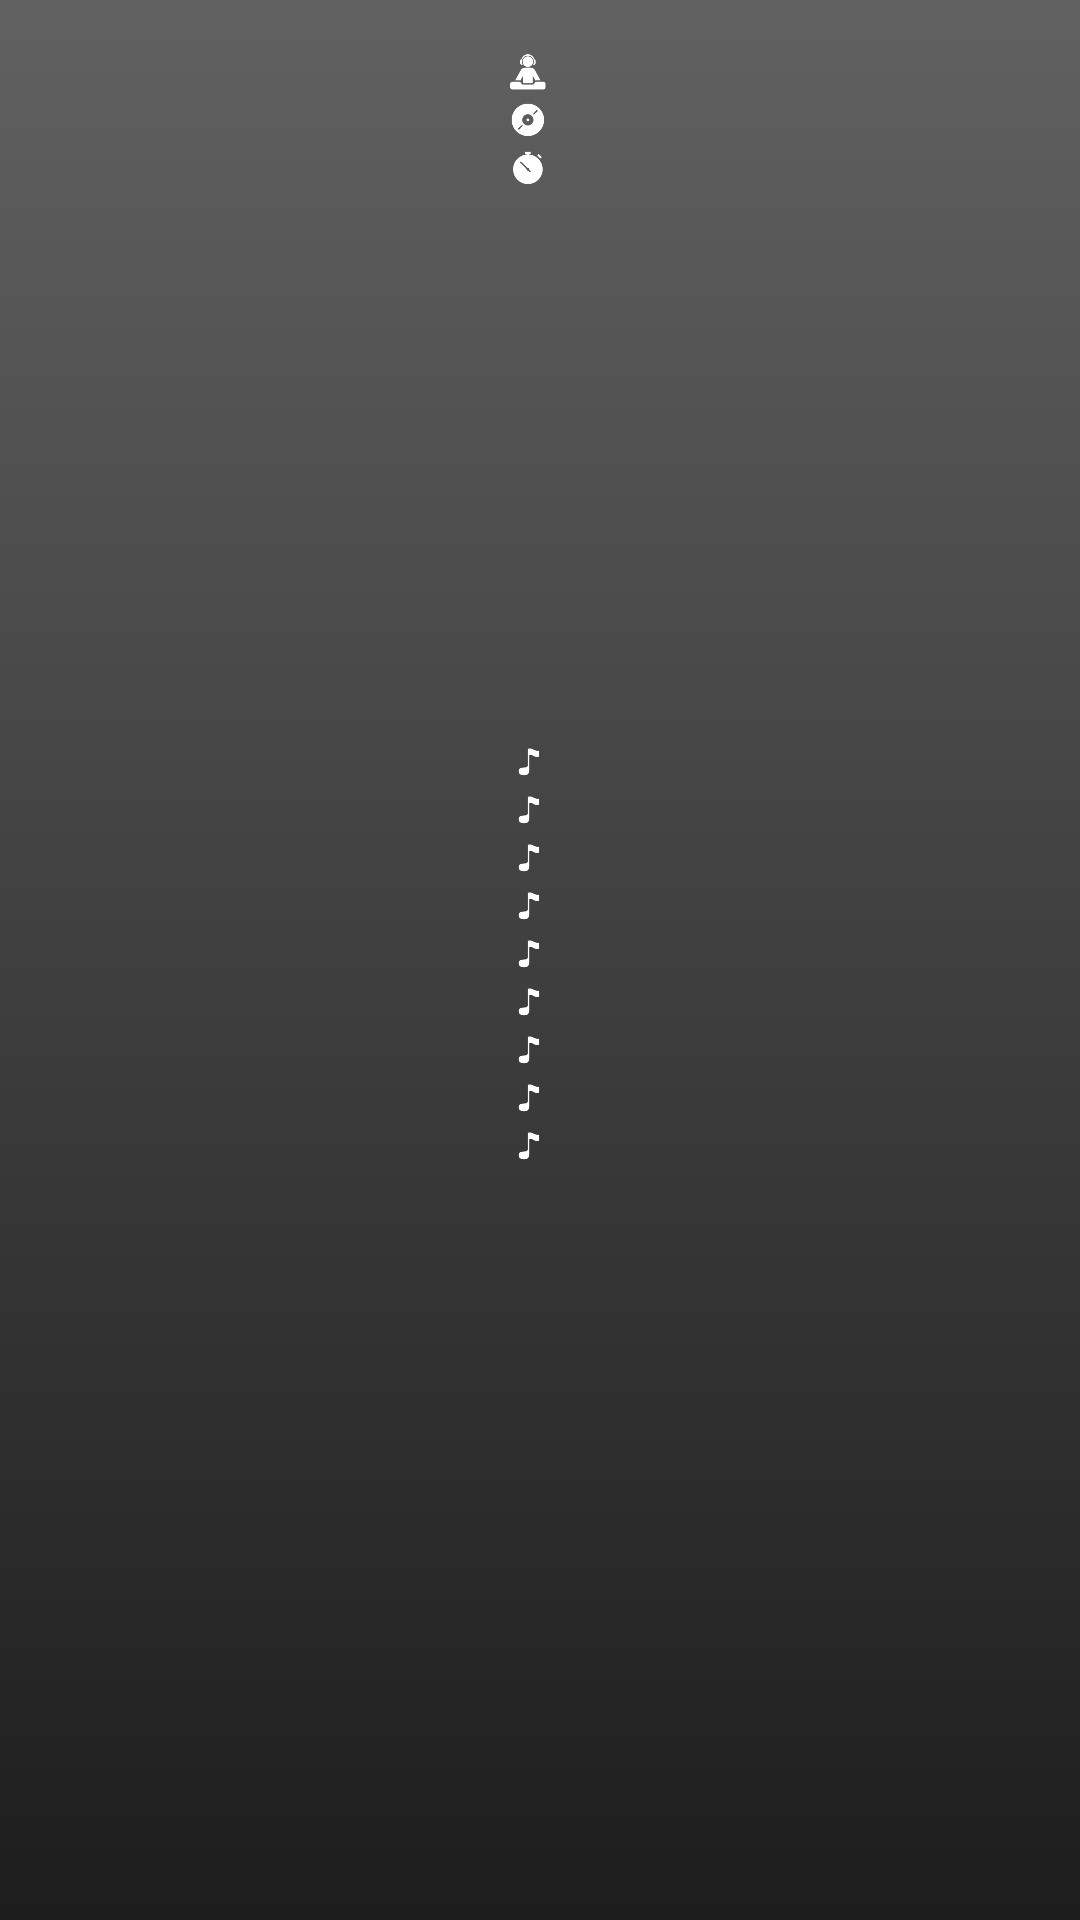

Android layout source for this screen:
<!-- AndroidManifest.xml: application theme AppTheme -->
<!-- res/layout/album_list.xml -->
<?xml version="1.0" encoding="utf-8"?>
<LinearLayout xmlns:android="http://schemas.android.com/apk/res/android"
    xmlns:tools="http://schemas.android.com/tools"
    android:layout_width="match_parent"
    android:layout_height="match_parent"
    android:background="@drawable/bkg_gradient"
    android:orientation="vertical"
    android:padding="16dp">

    <LinearLayout
        android:gravity="center_horizontal"
        android:layout_width="match_parent"
        android:layout_height="16dp"
        android:orientation="horizontal">

        <ImageView
            android:layout_width="12dp"
            android:layout_height="12dp"
            android:layout_gravity="center_vertical"
            android:src="@drawable/ico_artist"/>

        <TextView
            android:id="@+id/artistName"
            android:layout_gravity="center_vertical"
            android:layout_width="wrap_content"
            android:layout_height="wrap_content"
            android:layout_marginStart="8dp"
            android:textSize="10sp"
            android:textColor="@color/textPrimary"
            tools:text="The Artist Name"/>

    </LinearLayout>

    <LinearLayout
        android:gravity="center_horizontal"
        android:layout_width="match_parent"
        android:layout_height="16dp"
        android:orientation="horizontal">

        <ImageView
            android:layout_width="12dp"
            android:layout_height="12dp"
            android:layout_gravity="center_vertical"
            android:src="@drawable/ico_album"/>

        <TextView
            android:id="@+id/albumName"
            android:gravity="center_horizontal"
            android:layout_gravity="center_vertical"
            android:layout_width="wrap_content"
            android:layout_height="wrap_content"
            android:layout_marginStart="8dp"
            android:textSize="10sp"
            android:textColor="@color/textPrimary"
            tools:text="The Album Name"/>

    </LinearLayout>

    <LinearLayout
        android:gravity="center_horizontal"
        android:layout_width="match_parent"
        android:layout_height="16dp"
        android:orientation="horizontal">

        <ImageView
            android:layout_width="12dp"
            android:layout_height="12dp"
            android:layout_gravity="center_vertical"
            android:src="@drawable/ico_duration"/>

        <TextView
            android:id="@+id/duration"
            android:layout_gravity="center_vertical"
            android:layout_width="wrap_content"
            android:layout_height="wrap_content"
            android:layout_marginStart="8dp"
            android:textSize="10sp"
            android:textColor="@color/textPrimary"
            tools:text="Duration of Album"/>

    </LinearLayout>

    <ImageView
        android:id="@+id/albumCover"
        android:layout_width="match_parent"
        android:layout_height="150dp"
        android:layout_margin="16dp" />


    <LinearLayout
        android:gravity="center_horizontal"
        android:layout_width="match_parent"
        android:layout_height="16dp"
        android:orientation="horizontal">

        <ImageView
            android:layout_width="12dp"
            android:layout_height="12dp"
            android:layout_gravity="center_vertical"
            android:src="@drawable/ico_song"/>

        <TextView
            android:id="@+id/song1"
            android:layout_gravity="center_vertical"
            android:layout_width="wrap_content"
            android:layout_height="wrap_content"
            android:layout_marginStart="8dp"
            android:textSize="10sp"
            android:textColor="@color/textPrimary"
            tools:text="The Artist Name"/>

    </LinearLayout>

    <LinearLayout
        android:gravity="center_horizontal"
        android:layout_width="match_parent"
        android:layout_height="16dp"
        android:orientation="horizontal">

        <ImageView
            android:layout_width="12dp"
            android:layout_height="12dp"
            android:layout_gravity="center_vertical"
            android:src="@drawable/ico_song"/>

        <TextView
            android:id="@+id/song2"
            android:layout_gravity="center_vertical"
            android:layout_width="wrap_content"
            android:layout_height="wrap_content"
            android:layout_marginStart="8dp"
            android:textSize="10sp"
            android:textColor="@color/textPrimary"
            tools:text="The Artist Name"/>

    </LinearLayout>

    <LinearLayout
        android:gravity="center_horizontal"
        android:layout_width="match_parent"
        android:layout_height="16dp"
        android:orientation="horizontal">

        <ImageView
            android:layout_width="12dp"
            android:layout_height="12dp"
            android:layout_gravity="center_vertical"
            android:src="@drawable/ico_song"/>

        <TextView
            android:id="@+id/song3"
            android:layout_gravity="center_vertical"
            android:layout_width="wrap_content"
            android:layout_height="wrap_content"
            android:layout_marginStart="8dp"
            android:textSize="10sp"
            android:textColor="@color/textPrimary"
            tools:text="The Artist Name"/>

    </LinearLayout>

    <LinearLayout
        android:gravity="center_horizontal"
        android:layout_width="match_parent"
        android:layout_height="16dp"
        android:orientation="horizontal">

        <ImageView
            android:layout_width="12dp"
            android:layout_height="12dp"
            android:layout_gravity="center_vertical"
            android:src="@drawable/ico_song"/>

        <TextView
            android:id="@+id/song4"
            android:layout_gravity="center_vertical"
            android:layout_width="wrap_content"
            android:layout_height="wrap_content"
            android:layout_marginStart="8dp"
            android:textSize="10sp"
            android:textColor="@color/textPrimary"
            tools:text="The Artist Name"/>

    </LinearLayout>

    <LinearLayout
        android:gravity="center_horizontal"
        android:layout_width="match_parent"
        android:layout_height="16dp"
        android:orientation="horizontal">

        <ImageView
            android:layout_width="12dp"
            android:layout_height="12dp"
            android:layout_gravity="center_vertical"
            android:src="@drawable/ico_song"/>

        <TextView
            android:id="@+id/song5"
            android:layout_gravity="center_vertical"
            android:layout_width="wrap_content"
            android:layout_height="wrap_content"
            android:layout_marginStart="8dp"
            android:textSize="10sp"
            android:textColor="@color/textPrimary"
            tools:text="The Artist Name"/>

    </LinearLayout>

    <LinearLayout
        android:gravity="center_horizontal"
        android:layout_width="match_parent"
        android:layout_height="16dp"
        android:orientation="horizontal">

        <ImageView
            android:layout_width="12dp"
            android:layout_height="12dp"
            android:layout_gravity="center_vertical"
            android:src="@drawable/ico_song"/>

        <TextView
            android:id="@+id/song6"
            android:layout_gravity="center_vertical"
            android:layout_width="wrap_content"
            android:layout_height="wrap_content"
            android:layout_marginStart="8dp"
            android:textSize="10sp"
            android:textColor="@color/textPrimary"
            tools:text="The Artist Name"/>

    </LinearLayout>

    <LinearLayout
        android:gravity="center_horizontal"
        android:layout_width="match_parent"
        android:layout_height="16dp"
        android:orientation="horizontal">

        <ImageView
            android:layout_width="12dp"
            android:layout_height="12dp"
            android:layout_gravity="center_vertical"
            android:src="@drawable/ico_song"/>

        <TextView
            android:id="@+id/song7"
            android:layout_gravity="center_vertical"
            android:layout_width="wrap_content"
            android:layout_height="wrap_content"
            android:layout_marginStart="8dp"
            android:textSize="10sp"
            android:textColor="@color/textPrimary"
            tools:text="The Artist Name"/>

    </LinearLayout>


    <LinearLayout
        android:gravity="center_horizontal"
        android:layout_width="match_parent"
        android:layout_height="16dp"
        android:orientation="horizontal">

        <ImageView
            android:layout_width="12dp"
            android:layout_height="12dp"
            android:layout_gravity="center_vertical"
            android:src="@drawable/ico_song"/>

        <TextView
            android:id="@+id/song8"
            android:layout_gravity="center_vertical"
            android:layout_width="wrap_content"
            android:layout_height="wrap_content"
            android:layout_marginStart="8dp"
            android:textSize="10sp"
            android:textColor="@color/textPrimary"
            tools:text="The Artist Name"/>

    </LinearLayout>

    <LinearLayout
        android:gravity="center_horizontal"
        android:layout_width="match_parent"
        android:layout_height="16dp"
        android:orientation="horizontal">

        <ImageView
            android:layout_width="12dp"
            android:layout_height="12dp"
            android:layout_gravity="center_vertical"
            android:src="@drawable/ico_song"/>

        <TextView
            android:id="@+id/song9"
            android:layout_gravity="center_vertical"
            android:layout_width="wrap_content"
            android:layout_height="wrap_content"
            android:layout_marginStart="8dp"
            android:textSize="10sp"
            android:textColor="@color/textPrimary"
            tools:text="The Artist Name"/>

    </LinearLayout>


</LinearLayout>
<!-- resources referenced by this layout -->
<resources>
  <color name="textPrimary">#c9c9c9</color>
  <!-- drawable bkg_gradient (drawable) -->
  <?xml version="1.0" encoding="utf-8"?>
  <selector xmlns:android="http://schemas.android.com/apk/res/android">
      <item>
          <shape>
              <gradient
                  android:angle="270"
                  android:endColor="#1d1d1d"
                  android:startColor="#616161" />
          </shape>
      </item>
  </selector>
  <!-- drawable ico_album: png bitmap (drawable, 2558 bytes) -->
  <!-- drawable ico_artist: png bitmap (drawable, 2482 bytes) -->
  <!-- drawable ico_duration: png bitmap (drawable, 1901 bytes) -->
  <!-- drawable ico_song: png bitmap (drawable, 1070 bytes) -->
  <style name="AppTheme" parent="Theme.AppCompat.Light">
          
          <item name="android:windowTranslucentStatus">true</item>
          <item name="colorPrimary">@color/colorPrimary</item>
          <item name="colorPrimaryDark">@color/colorPrimaryDark</item>
          <item name="colorAccent">@color/colorAccent</item>
      </style>
  <color name="colorPrimary">#83ffffff</color>
  <color name="colorPrimaryDark">#303F9F</color>
  <color name="colorAccent">#a2ffffff</color>
</resources>
